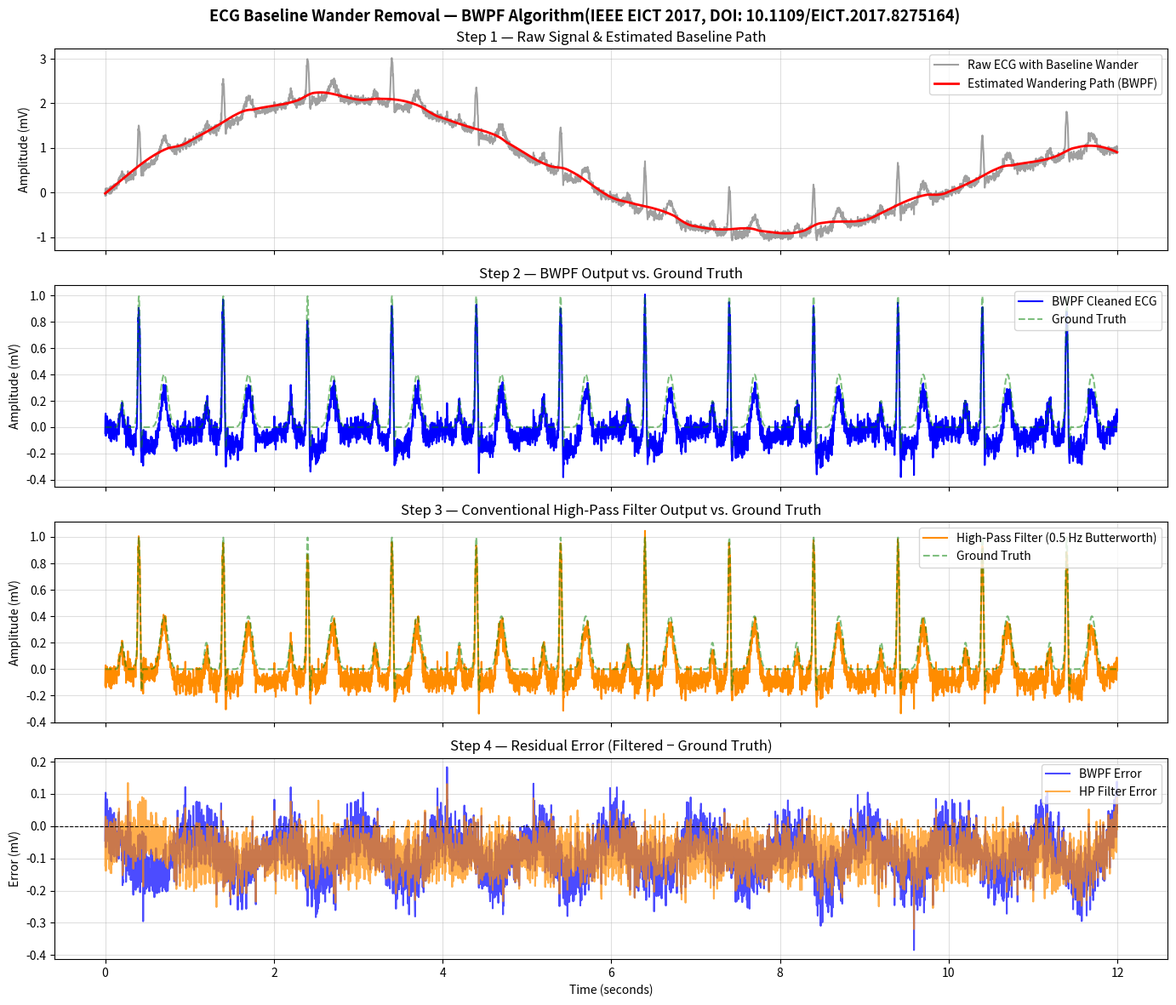

Python code for this plot:
# BWPF: Baseline Wandering Path Finding Algorithm for ECG Denoising
# Based on: "Baseline wandering removal from ECG signal by wandering path
#            finding algorithm" - IEEE EICT 2017 (DOI: 10.1109/EICT.2017.8275164)

import numpy as np
import matplotlib.pyplot as plt
from scipy.signal import butter, filtfilt

# 1. SYNTHETIC ECG SIGNAL GENERATOR

def generate_synthetic_noisy_ecg(num_heartbeats=10, sampling_rate=360):
    """
    Generates a mock ECG signal with severe baseline wandering for testing.
    Returns: (noisy_ecg, clean_ecg, time_axis)
    """
    # Create a single idealized heartbeat (P-QRS-T complex)
    t_beat = np.linspace(0, 1, sampling_rate)
    p_wave     = 0.2 * np.exp(-((t_beat - 0.20) ** 2) / 0.001)
    qrs_complex = (  1.0 * np.exp(-((t_beat - 0.40) ** 2) / 0.0005)
                   - 0.2 * np.exp(-((t_beat - 0.38) ** 2) / 0.0001)
                   - 0.3 * np.exp(-((t_beat - 0.43) ** 2) / 0.0001))
    t_wave     = 0.4 * np.exp(-((t_beat - 0.70) ** 2) / 0.004)
    single_beat = p_wave + qrs_complex + t_wave

    # Tile beats into a full ECG strip
    clean_ecg    = np.tile(single_beat, num_heartbeats)
    total_samples = len(clean_ecg)
    time_axis    = np.arange(total_samples)

    # Baseline wander: two low-frequency sine waves (simulates respiration/movement)
    wander = (1.5 * np.sin(2 * np.pi * 0.10 * (time_axis / sampling_rate)) +
              0.8 * np.sin(2 * np.pi * 0.05 * (time_axis / sampling_rate)))

    # High-frequency noise: EMG / muscle artifact
    noise = np.random.normal(0, 0.05, total_samples)

    noisy_ecg = clean_ecg + wander + noise
    return noisy_ecg, clean_ecg, time_axis

# 2. BWPF ALGORITHM (with overlap-add smoothing to fix boundary discontinuities)

def bwpf_remove_baseline(signal, window_size, poly_degree=3):
    """
    Implements the BWPF (Baseline Wandering Path Finding) algorithm using
    piecewise polynomial fitting with 25% overlap-add blending to eliminate
    sharp discontinuities at segment boundaries.

    Parameters:
    signal      : 1D numpy array — raw noisy ECG
    window_size : int — number of samples per segment
    poly_degree : int — polynomial degree for fitting (default=3, cubic)

    Returns:
    clean_signal   : signal with baseline removed
    wandering_path : estimated baseline curve
    """
    n_samples     = len(signal)
    wandering_path = np.zeros(n_samples)
    overlap       = window_size // 4          # 25% overlap for smooth blending
    step          = window_size - overlap     # advance step per iteration

    for i in range(0, n_samples, step):
        start_idx = i
        end_idx   = min(i + window_size, n_samples)

        x_segment    = np.arange(start_idx, end_idx)
        y_segment    = signal[start_idx:end_idx]

        # Fit a polynomial via Ordinary Least Squares
        coefficients = np.polyfit(x_segment, y_segment, poly_degree)
        fitted_curve = np.polyval(coefficients, x_segment)

        seg_len = end_idx - start_idx

        if i == 0:
            # First segment: write directly
            wandering_path[start_idx:end_idx] = fitted_curve
        else:
            # Blend the overlap region with linear cross-fade
            blend_end = min(start_idx + overlap, n_samples)
            blend_len = blend_end - start_idx

            if blend_len > 0:
                weights_new = np.linspace(0, 1, blend_len)
                weights_old = 1.0 - weights_new
                wandering_path[start_idx:blend_end] = (
                    weights_old * wandering_path[start_idx:blend_end] +
                    weights_new * fitted_curve[:blend_len]
                )

            # Non-overlapping tail: write directly
            if blend_end < end_idx:
                wandering_path[blend_end:end_idx] = fitted_curve[blend_len:]

    clean_signal = signal - wandering_path
    return clean_signal, wandering_path

# 3. CONVENTIONAL HIGH-PASS FILTER (Butterworth) — Comparison Baseline

def highpass_filter(signal, cutoff_hz=0.5, fs=360, order=4):
    """
    4th-order Butterworth high-pass filter.
    Cutoff at 0.5 Hz removes baseline wander (< 0.5 Hz) while preserving ECG.
    """
    nyquist   = fs / 2.0
    norm_cutoff = cutoff_hz / nyquist
    b, a = butter(order, norm_cutoff, btype='high', analog=False)
    return filtfilt(b, a, signal)          # zero-phase forward-backward filter

# 4. PERFORMANCE METRICS

def compute_metrics(reference, estimated, label=""):
    """Computes MSE and SNR between the reference clean signal and the result."""
    mse          = np.mean((estimated - reference) ** 2)
    signal_power = np.mean(reference ** 2)
    snr          = 10 * np.log10(signal_power / mse) if mse > 0 else float('inf')
    print(f"  [{label}]  MSE = {mse:.6f}   |   SNR = {snr:.2f} dB")
    return mse, snr

# 5. MAIN EXECUTION

if __name__ == "__main__":

    # --- Parameters ---
    sampling_rate          = 360    # Hz (PhysioNet MIT-BIH standard)
    num_heartbeats         = 12
    window_length_seconds  = 1.0    # 0.8–1.2 s is optimal to isolate wander
    window_samples         = int(window_length_seconds * sampling_rate)
    degree_of_polynomial   = 3      # Cubic polynomial

    # --- Generate Signal ---
    noisy_ecg, original_clean_ecg, time_axis = generate_synthetic_noisy_ecg(
        num_heartbeats=num_heartbeats, sampling_rate=sampling_rate
    )

    # --- Run BWPF Algorithm ---
    bwpf_filtered_ecg, estimated_wander = bwpf_remove_baseline(
        noisy_ecg,
        window_size=window_samples,
        poly_degree=degree_of_polynomial
    )

    # --- Run Conventional High-Pass Filter ---
    hp_filtered_ecg = highpass_filter(noisy_ecg, cutoff_hz=0.5, fs=sampling_rate)

    # --- Print Metrics ---
    print("\n=== Performance Metrics (vs. Ground Truth Clean ECG) ===")
    compute_metrics(original_clean_ecg, bwpf_filtered_ecg, label="BWPF Algorithm ")
    compute_metrics(original_clean_ecg, hp_filtered_ecg,   label="High-Pass Filter")

    # --- Convert samples to time (seconds) for readable x-axis ---
    time_sec = time_axis / sampling_rate

    # --- Plot Results ---
    fig, axes = plt.subplots(4, 1, figsize=(14, 12), sharex=True)
    fig.suptitle("ECG Baseline Wander Removal — BWPF Algorithm(IEEE EICT 2017, DOI: 10.1109/EICT.2017.8275164)",
                 fontsize=13, fontweight='bold')

    # Plot 1: Raw noisy ECG + estimated wandering path
    axes[0].plot(time_sec, noisy_ecg, color='gray', alpha=0.75,
                 label="Raw ECG with Baseline Wander")
    axes[0].plot(time_sec, estimated_wander, color='red', linewidth=2,
                 label="Estimated Wandering Path (BWPF)")
    axes[0].set_title("Step 1 — Raw Signal & Estimated Baseline Path")
    axes[0].set_ylabel("Amplitude (mV)")
    axes[0].legend(loc='upper right')
    axes[0].grid(True, alpha=0.4)

    # Plot 2: BWPF cleaned output
    axes[1].plot(time_sec, bwpf_filtered_ecg, color='blue',
                 label="BWPF Cleaned ECG")
    axes[1].plot(time_sec, original_clean_ecg, color='green', alpha=0.5,
                 linestyle='--', label="Ground Truth")
    axes[1].set_title("Step 2 — BWPF Output vs. Ground Truth")
    axes[1].set_ylabel("Amplitude (mV)")
    axes[1].legend(loc='upper right')
    axes[1].grid(True, alpha=0.4)

    # Plot 3: Conventional Butterworth high-pass filter output
    axes[2].plot(time_sec, hp_filtered_ecg, color='darkorange',
                 label="High-Pass Filter (0.5 Hz Butterworth)")
    axes[2].plot(time_sec, original_clean_ecg, color='green', alpha=0.5,
                 linestyle='--', label="Ground Truth")
    axes[2].set_title("Step 3 — Conventional High-Pass Filter Output vs. Ground Truth")
    axes[2].set_ylabel("Amplitude (mV)")
    axes[2].legend(loc='upper right')
    axes[2].grid(True, alpha=0.4)

    # Plot 4: Residual error comparison
    bwpf_error = bwpf_filtered_ecg - original_clean_ecg
    hp_error   = hp_filtered_ecg   - original_clean_ecg
    axes[3].plot(time_sec, bwpf_error, color='blue',       alpha=0.7, label="BWPF Error")
    axes[3].plot(time_sec, hp_error,   color='darkorange',  alpha=0.7, label="HP Filter Error")
    axes[3].axhline(0, color='black', linewidth=0.8, linestyle='--')
    axes[3].set_title("Step 4 — Residual Error (Filtered − Ground Truth)")
    axes[3].set_xlabel("Time (seconds)")
    axes[3].set_ylabel("Error (mV)")
    axes[3].legend(loc='upper right')
    axes[3].grid(True, alpha=0.4)

    plt.tight_layout()
    plt.savefig("BWPF_result.png", dpi=150, bbox_inches='tight')
    plt.show()
    print("\nFigure saved as: BWPF_result.png")
